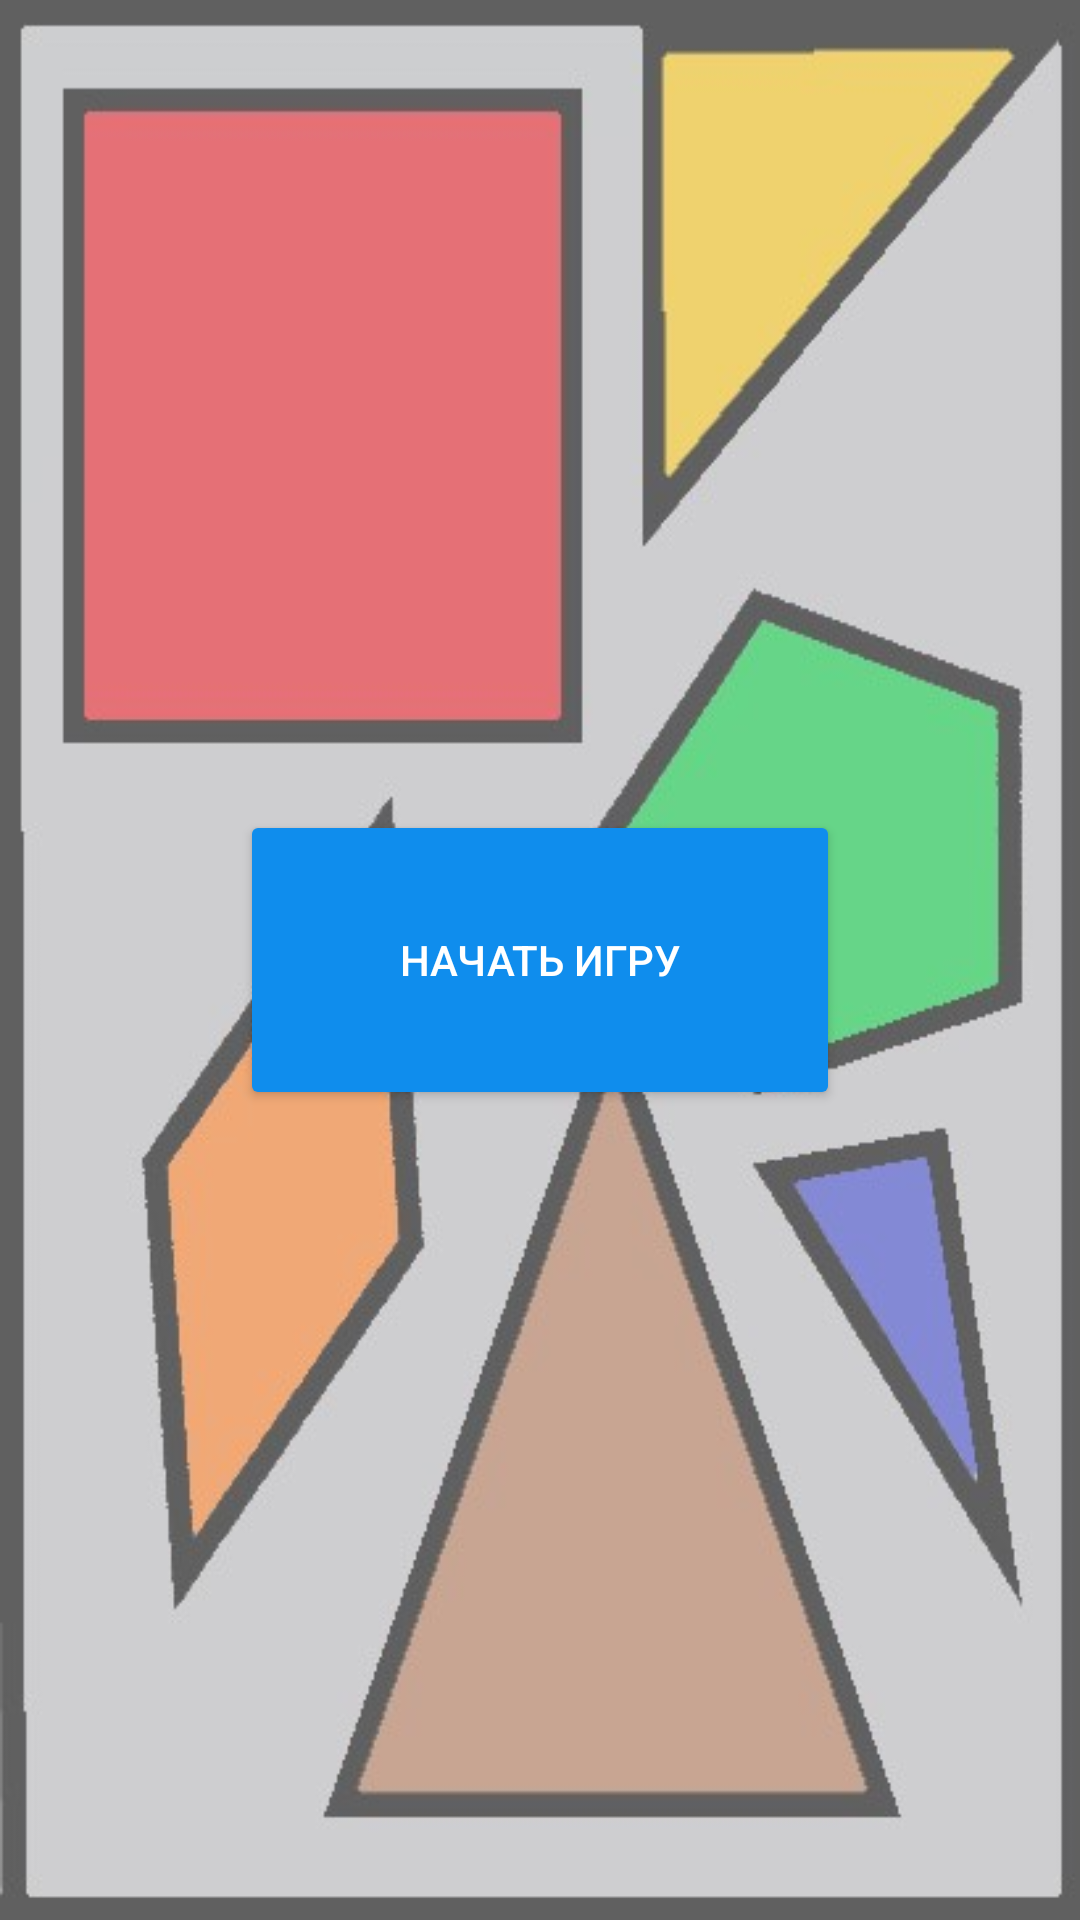

Write the Android layout XML for this screen, with the resource values it uses.
<!-- AndroidManifest.xml: application theme Theme.LinesAndShapes -->
<!-- res/layout/activity_main.xml -->
<?xml version="1.0" encoding="utf-8"?>
<androidx.constraintlayout.widget.ConstraintLayout xmlns:android="http://schemas.android.com/apk/res/android"
    xmlns:app="http://schemas.android.com/apk/res-auto"
    xmlns:tools="http://schemas.android.com/tools"
    android:layout_width="match_parent"
    android:layout_height="match_parent"
    tools:context=".MainActivity"
    android:background="@drawable/fon2"
   >

    <Button
        android:id="@+id/button"
        android:layout_width="200dp"
        android:layout_height="100dp"
        android:backgroundTint="#0F8DED"
        android:onClick="btnPlay"
        android:text="Начать игру"
        android:textColor="@color/white"
        android:textSize="14dp"
        app:layout_constraintBottom_toBottomOf="parent"
        app:layout_constraintEnd_toEndOf="parent"
        app:layout_constraintStart_toStartOf="parent"
        app:layout_constraintTop_toTopOf="parent" />

    <TextView
        android:id="@+id/textView"
        android:layout_width="289dp"
        android:layout_height="44dp"
        android:layout_marginTop="73dp"
        android:layout_marginBottom="198dp"
        android:text="@string/app_name"
        android:textColor="@color/tex"
        android:textSize="34sp"
        app:layout_constraintBottom_toTopOf="@+id/button"
        app:layout_constraintEnd_toEndOf="parent"
        app:layout_constraintStart_toStartOf="parent"
        app:layout_constraintTop_toTopOf="parent"
        app:layout_constraintVertical_bias="0.0" />
</androidx.constraintlayout.widget.ConstraintLayout>
<!-- resources referenced by this layout -->
<resources>
  <color name="tex">#1945C8</color>
  <color name="white">#FFFFFFFF</color>
  <!-- drawable fon2: jpg bitmap (drawable, 33512 bytes) -->
  <string name="app_name">Lines and Shapes</string>
  <style name="Theme.LinesAndShapes" parent="Theme.MaterialComponents.DayNight.NoActionBar">
          
          <item name="colorPrimary">@color/purple_500</item>
          <item name="colorPrimaryVariant">@color/purple_700</item>
          <item name="colorOnPrimary">@color/white</item>
          
          <item name="colorSecondary">@color/teal_200</item>
          <item name="colorSecondaryVariant">@color/teal_700</item>
          <item name="colorOnSecondary">@color/black</item>
          
          <item name="android:statusBarColor">?attr/colorPrimaryVariant</item>
          
      </style>
  <color name="purple_500">#FF6200EE</color>
  <color name="purple_700">#FF3700B3</color>
  <color name="teal_200">#FF03DAC5</color>
  <color name="teal_700">#FF018786</color>
  <color name="black">#FF000000</color>
</resources>
